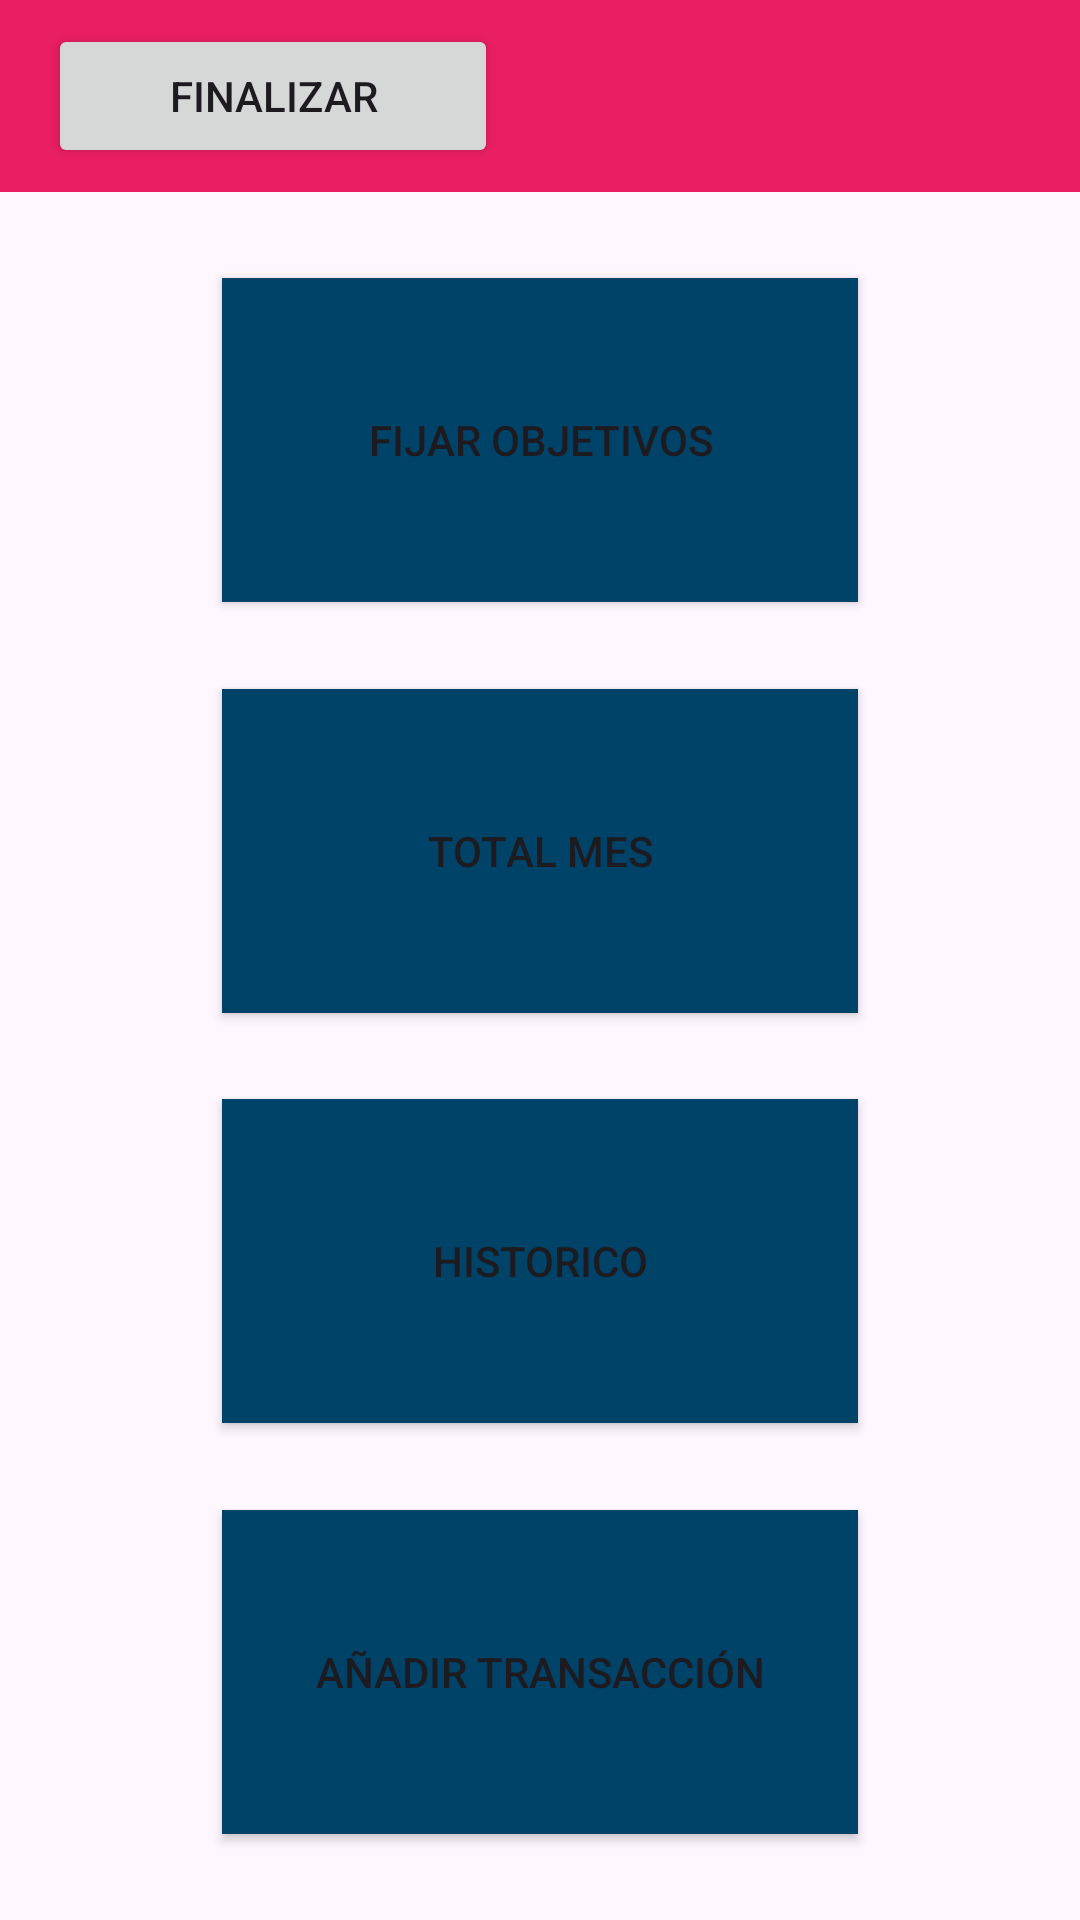

Here is an Android app screen rendered from its layout file. Give the layout XML and the strings, colors and styles it references.
<!-- AndroidManifest.xml: application theme Theme.PresupuestoApp -->
<!-- res/layout/activity_main.xml -->
<?xml version="1.0" encoding="utf-8"?>
<androidx.constraintlayout.widget.ConstraintLayout xmlns:android="http://schemas.android.com/apk/res/android"
    xmlns:app="http://schemas.android.com/apk/res-auto"
    xmlns:tools="http://schemas.android.com/tools"
    android:layout_width="match_parent"
    android:layout_height="match_parent"
    android:background="@drawable/fondoapp"
    tools:context=".MainActivity">


    <include
        android:id="@+id/include"
        layout="@layout/app_bar_layout" />

    <Button
        android:id="@+id/objetivos"
        android:layout_width="212dp"
        android:layout_height="108dp"
        android:background="@color/navy"
        android:text="Fijar objetivos"
        app:layout_constraintBottom_toTopOf="@+id/totalMes"
        app:layout_constraintEnd_toEndOf="parent"
        app:layout_constraintStart_toStartOf="parent"
        app:layout_constraintTop_toBottomOf="@+id/include"
        app:layout_constraintVertical_bias="0.5" />

    <Button
        android:id="@+id/totalMes"
        android:layout_width="212dp"
        android:layout_height="108dp"
        android:background="@color/navy"
        android:text="Total mes"
        app:layout_constraintBottom_toTopOf="@+id/mesactual"
        app:layout_constraintEnd_toEndOf="parent"
        app:layout_constraintStart_toStartOf="parent"
        app:layout_constraintTop_toBottomOf="@+id/objetivos"
        app:layout_constraintVertical_bias="1.0" />

    <Button
        android:id="@+id/mesactual"
        android:layout_width="212dp"
        android:layout_height="108dp"
        android:background="@color/navy"
        android:text="Historico"
        app:layout_constraintBottom_toTopOf="@+id/irTransaccion"
        app:layout_constraintEnd_toEndOf="parent"
        app:layout_constraintStart_toStartOf="parent"
        app:layout_constraintTop_toBottomOf="@+id/totalMes"
        app:layout_constraintVertical_bias="0.5" />

    <Button
        android:id="@+id/irTransaccion"
        android:layout_width="212dp"
        android:layout_height="108dp"
        android:background="@color/navy"
        android:onClick="irTransaccion"
        android:text="Añadir Transacción"
        app:layout_constraintBottom_toBottomOf="parent"
        app:layout_constraintEnd_toEndOf="parent"
        app:layout_constraintStart_toStartOf="parent"
        app:layout_constraintTop_toBottomOf="@+id/mesactual"
        app:layout_constraintVertical_bias="0.5" />

    <androidx.recyclerview.widget.RecyclerView
        android:id="@+id/recyclerView"
        android:layout_width="410dp"
        android:layout_height="674dp"
        app:layout_constraintBottom_toBottomOf="parent"
        app:layout_constraintEnd_toEndOf="parent"
        app:layout_constraintStart_toStartOf="parent"
        app:layout_constraintTop_toBottomOf="@+id/include" />

</androidx.constraintlayout.widget.ConstraintLayout>
<!-- res/layout/app_bar_layout.xml (included above) -->
<?xml version="1.0" encoding="utf-8"?>
<androidx.appcompat.widget.Toolbar xmlns:android="http://schemas.android.com/apk/res/android"
    xmlns:app="http://schemas.android.com/apk/res-auto"
    android:id="@+id/toolbar"
    android:layout_width="match_parent"
    android:layout_height="?attr/actionBarSize"
    android:background="#EA1E63"
    >


    <Button
        android:id="@+id/Finalizar"
        android:layout_width="150dp"
        android:layout_height="wrap_content"
        android:onClick="cerrarApp"
        android:text="Finalizar"
        app:layout_constraintBottom_toBottomOf="parent"
        app:layout_constraintEnd_toEndOf="parent"

        app:layout_constraintVertical_bias="0.5" />

</androidx.appcompat.widget.Toolbar>
<!-- resources referenced by this layout -->
<resources>
  <color name="navy">#004369</color>
  <style name="Theme.PresupuestoApp" parent="Base.Theme.PresupuestoApp" />
  <style name="Base.Theme.PresupuestoApp" parent="Theme.Material3.DayNight.NoActionBar">
          
      </style>
</resources>
